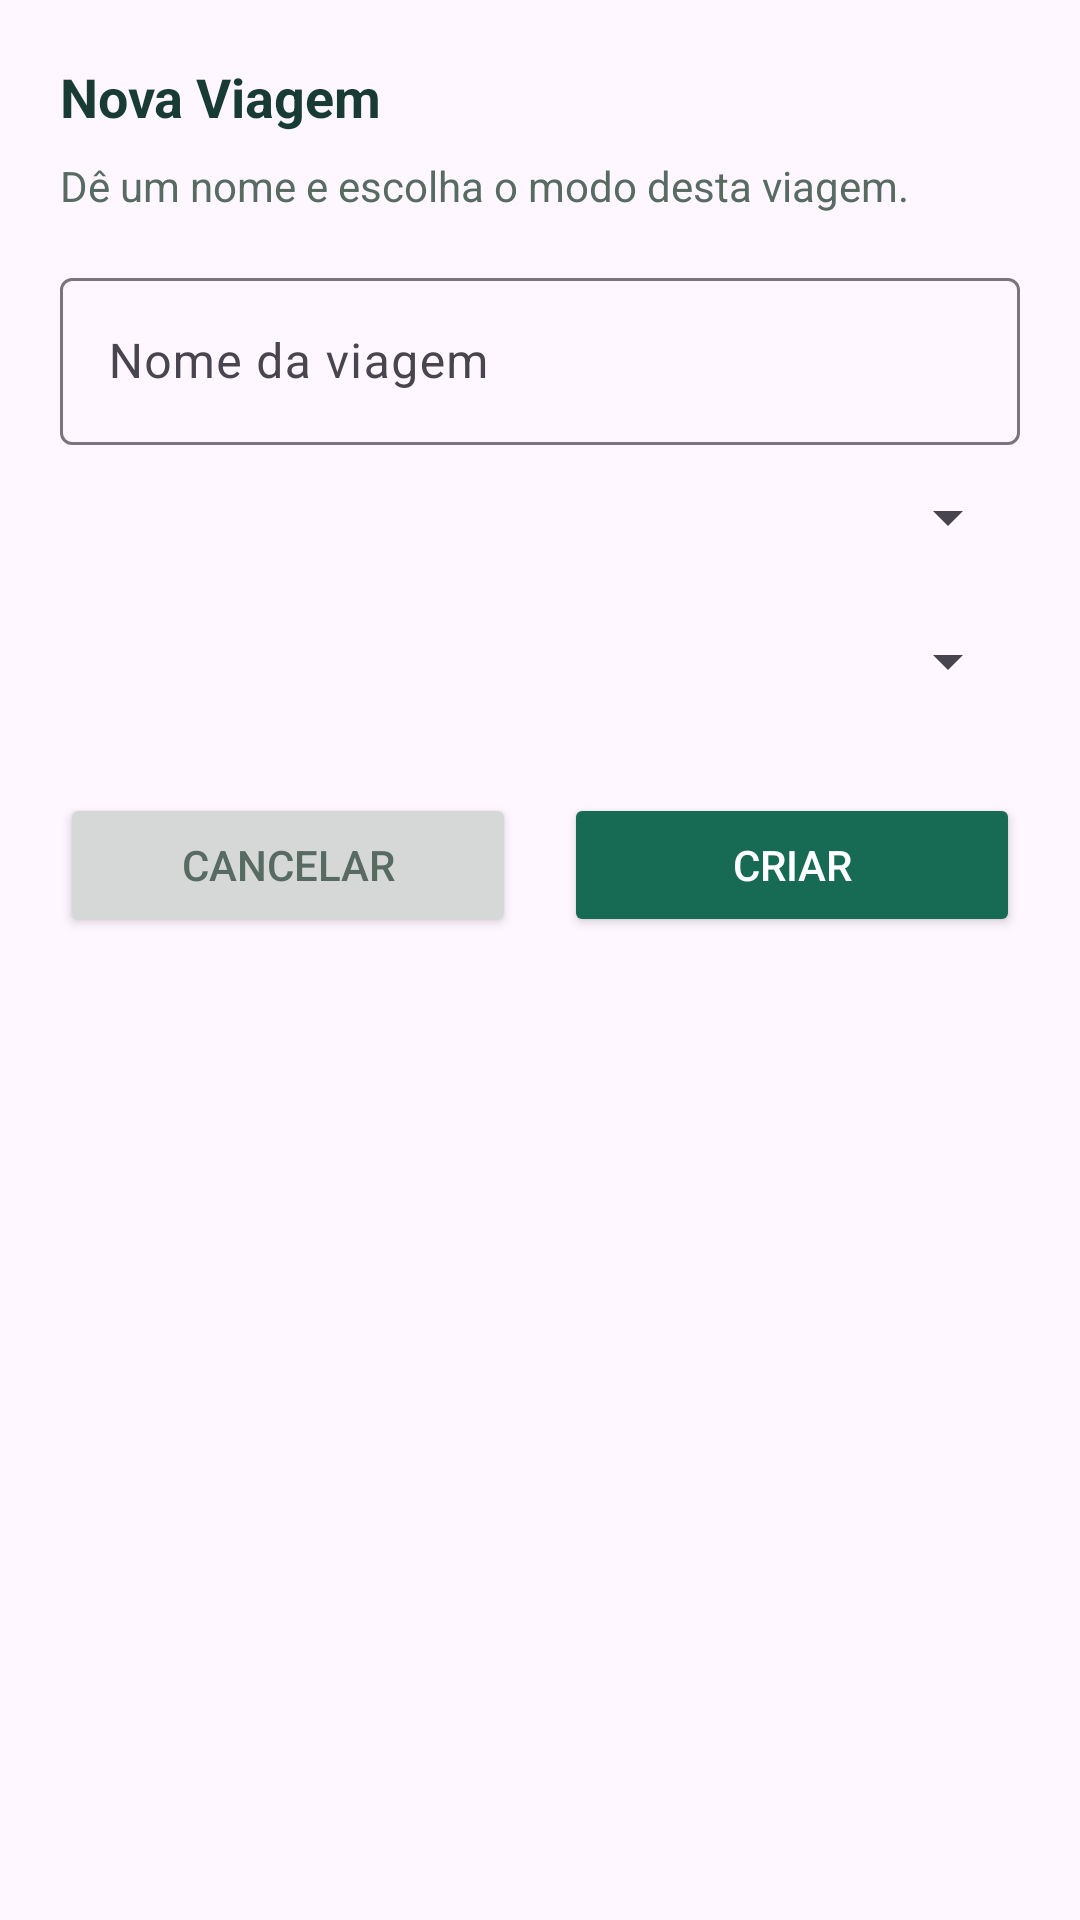

Layout XML and referenced resources for this Android screen:
<!-- AndroidManifest.xml: application theme Theme.Viaja -->
<!-- res/layout/dialog_create_trip.xml -->
<?xml version="1.0" encoding="utf-8"?>
<LinearLayout xmlns:android="http://schemas.android.com/apk/res/android"
    xmlns:app="http://schemas.android.com/apk/res-auto"
    android:layout_width="match_parent"
    android:layout_height="wrap_content"
    android:orientation="vertical"
    android:padding="20dp">

    <TextView
        android:layout_width="wrap_content"
        android:layout_height="wrap_content"
        android:text="Nova Viagem"
        android:textColor="@color/viaja_text"
        android:textSize="18sp"
        android:textStyle="bold"
        app:fontFamily="@font/be_vietnam_pro_extrabold" />

    <TextView
        android:layout_width="wrap_content"
        android:layout_height="wrap_content"
        android:layout_marginTop="8dp"
        android:text="Dê um nome e escolha o modo desta viagem."
        android:textColor="@color/viaja_gray"
        android:textSize="14sp" />

    <com.google.android.material.textfield.TextInputLayout
        style="@style/Widget.Viaja.Input.Outlined"
        android:layout_width="match_parent"
        android:layout_height="wrap_content"
        android:layout_marginTop="16dp"
        android:hint="Nome da viagem">

        <com.google.android.material.textfield.TextInputEditText
            android:id="@+id/etTripName"
            android:layout_width="match_parent"
            android:layout_height="wrap_content"
            android:inputType="text" />
    </com.google.android.material.textfield.TextInputLayout>

    <Spinner
        android:id="@+id/spinnerTripCity"
        android:layout_width="match_parent"
        android:layout_height="48dp"
        android:contentDescription="Destino da viagem" />

    <Spinner
        android:id="@+id/spinnerTripMode"
        android:layout_width="match_parent"
        android:layout_height="48dp"
        android:contentDescription="Modo da viagem" />

    <LinearLayout
        android:layout_width="match_parent"
        android:layout_height="wrap_content"
        android:layout_marginTop="20dp"
        android:orientation="horizontal">

        <Button
            android:id="@+id/btnCancelCreateTrip"
            android:layout_width="0dp"
            android:layout_height="wrap_content"
            android:layout_weight="1"
            android:layout_marginEnd="8dp"
            android:text="Cancelar"
            android:textColor="@color/viaja_gray" />

        <Button
            android:id="@+id/btnConfirmCreateTrip"
            android:layout_width="0dp"
            android:layout_height="wrap_content"
            android:layout_weight="1"
            android:layout_marginStart="8dp"
            android:text="Criar"
            android:textColor="@color/white"
            android:backgroundTint="@color/viaja_green" />
    </LinearLayout>

</LinearLayout>
<!-- resources referenced by this layout -->
<resources>
  <color name="viaja_gray">#576B63</color>
  <color name="viaja_green">#176B54</color>
  <color name="viaja_text">#183C34</color>
  <color name="white">#FFFFFFFF</color>
  <style name="Theme.Viaja" parent="Base.Theme.Viaja" />
  <style name="Base.Theme.Viaja" parent="Theme.Material3.DayNight.NoActionBar">
          
          
      </style>
</resources>
